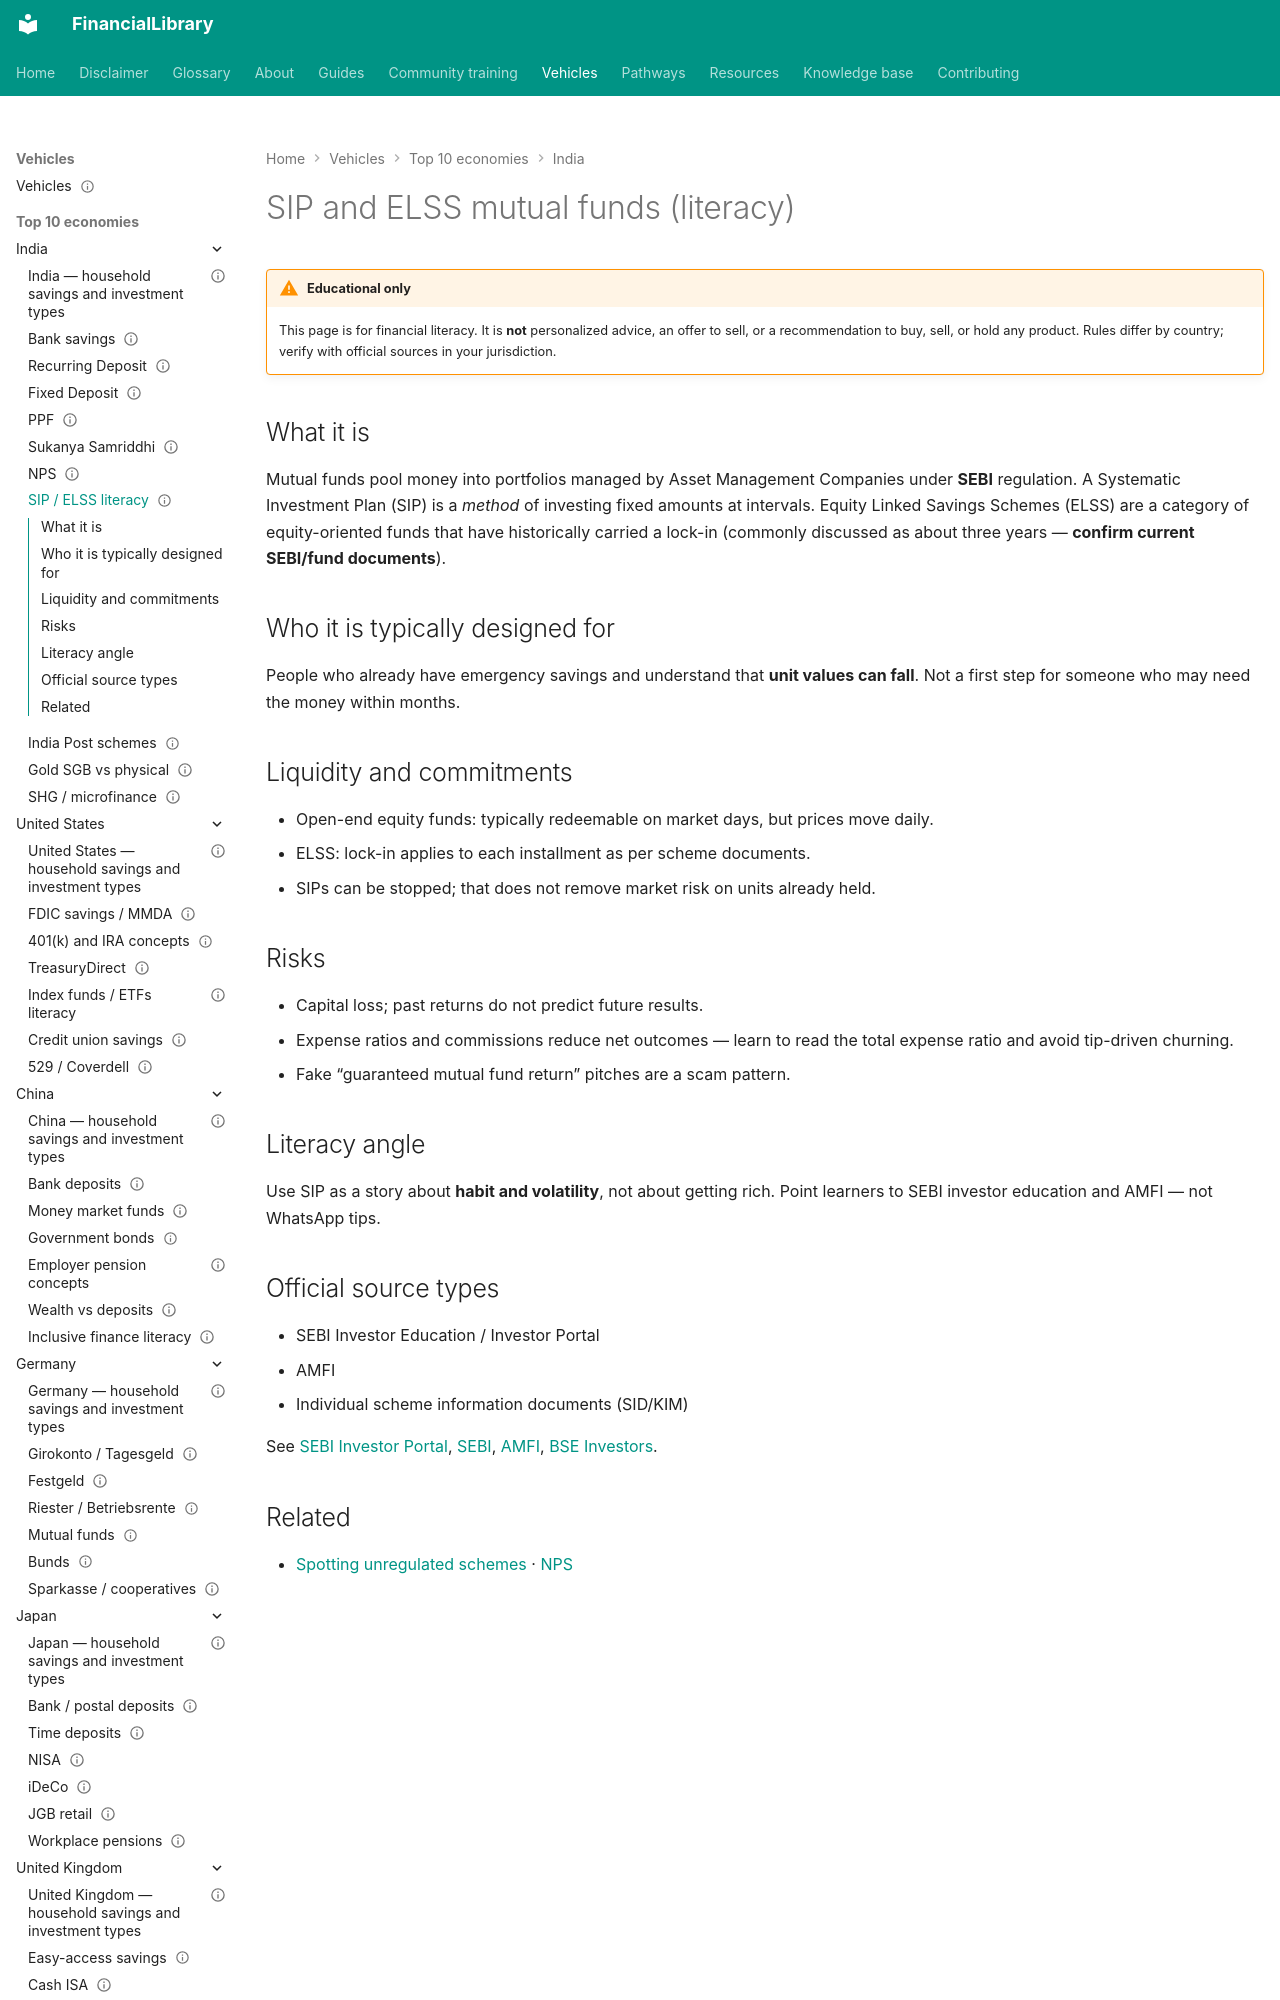

repository: ananddw24/safe_investment_researcher · page: vehicles/in/sip-elss/index.html · generator: mkdocs

---
title: "SIP and ELSS mutual funds (literacy)"
country: in
vehicle_id: "in-sip-elss"
category: "regulated-fund"
status: published
last_reviewed: "2026-10-17"
---

# SIP and ELSS mutual funds (literacy)

!!! warning "Educational only"
    This page is for financial literacy. It is **not** personalized advice,
    an offer to sell, or a recommendation to buy, sell, or hold any product.
    Rules differ by country; verify with official sources in your jurisdiction.


## What it is

Mutual funds pool money into portfolios managed by Asset Management Companies
under **SEBI** regulation. A Systematic Investment Plan (SIP) is a *method* of
investing fixed amounts at intervals. Equity Linked Savings Schemes (ELSS) are a
category of equity-oriented funds that have historically carried a lock-in (commonly
discussed as about three years — **confirm current SEBI/fund documents**).
